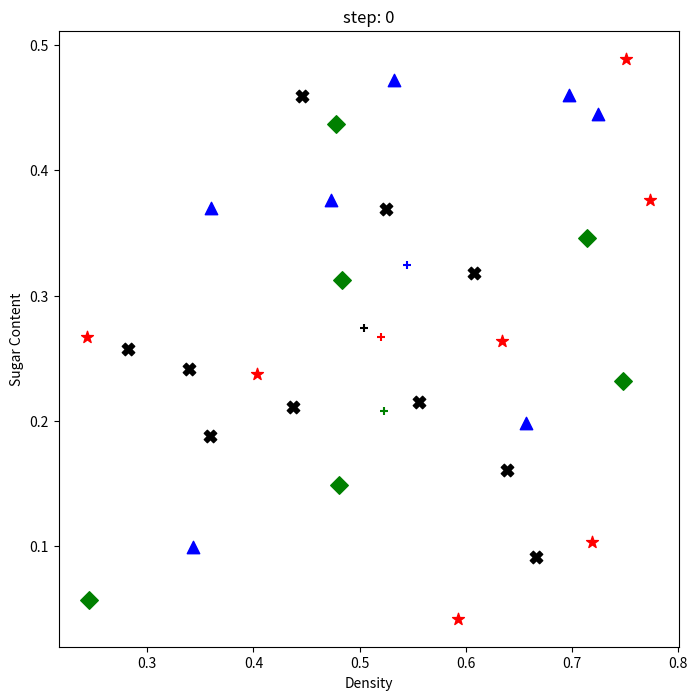
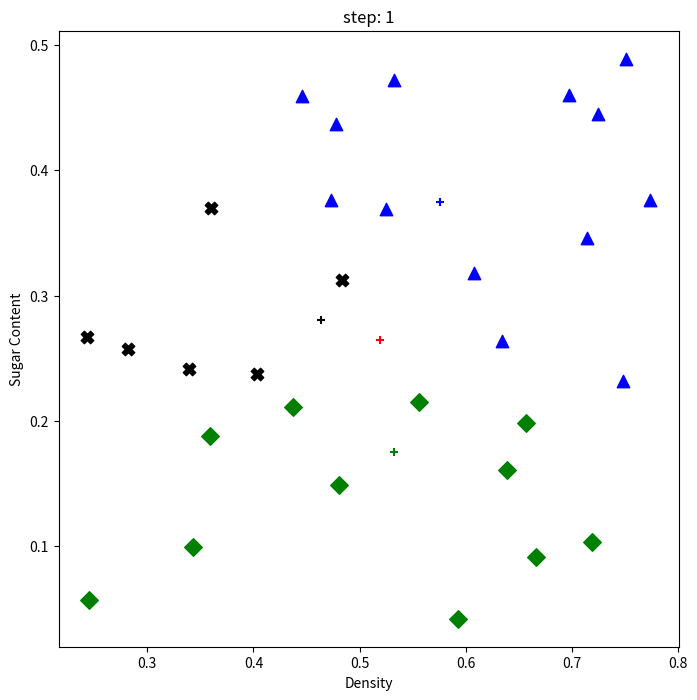
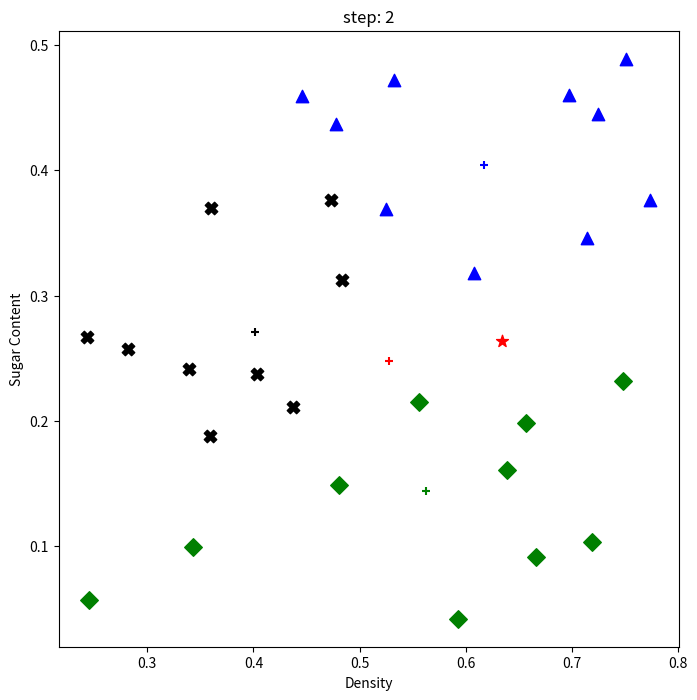
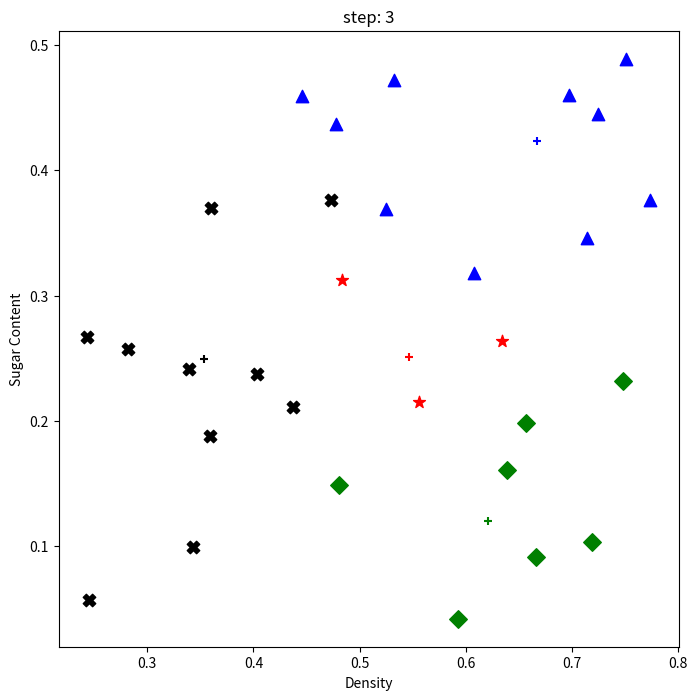
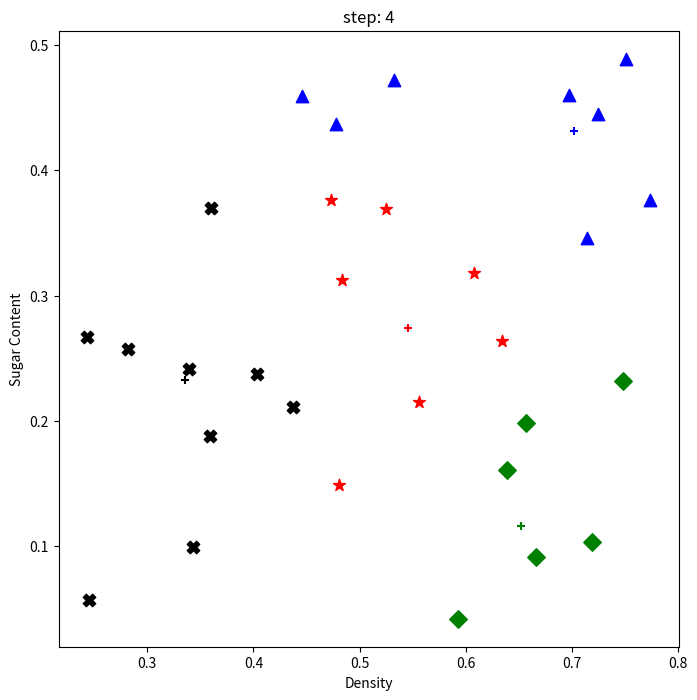
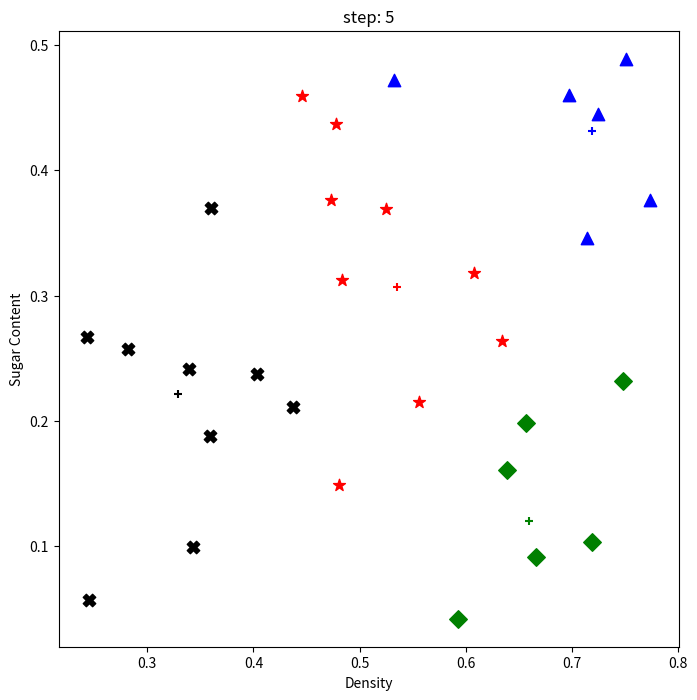
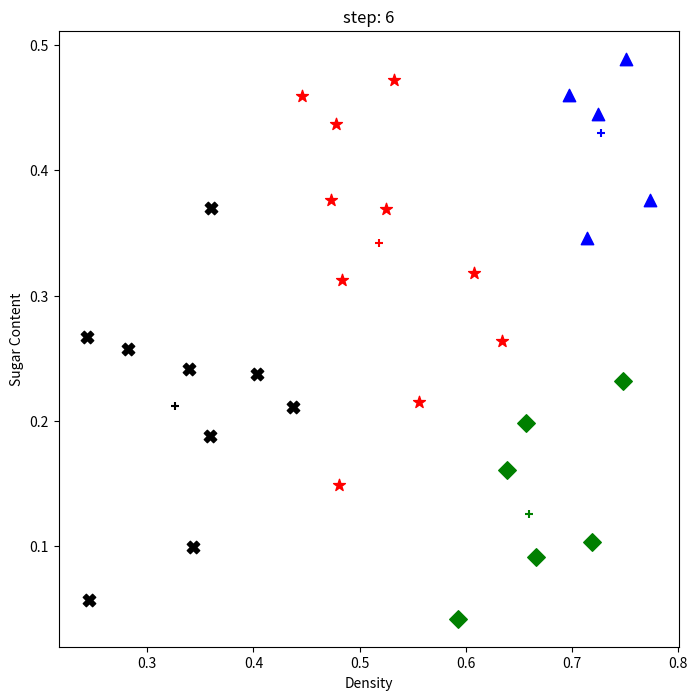
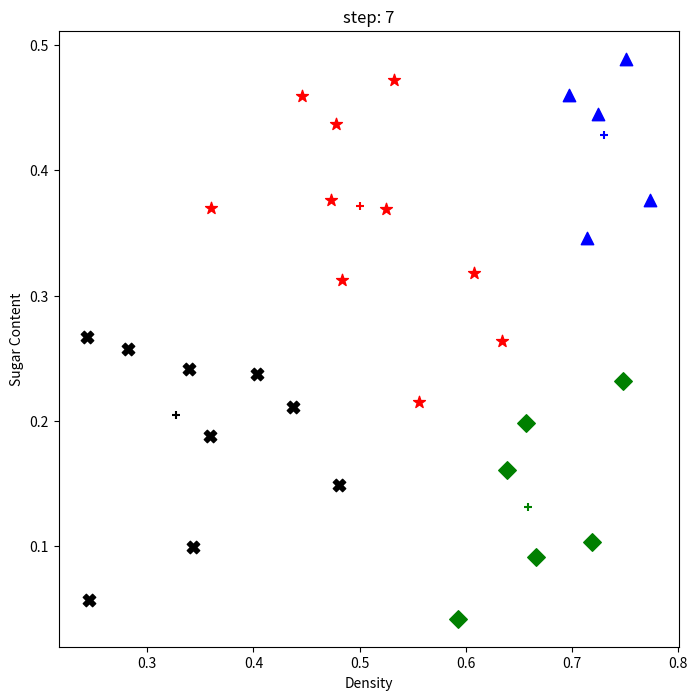
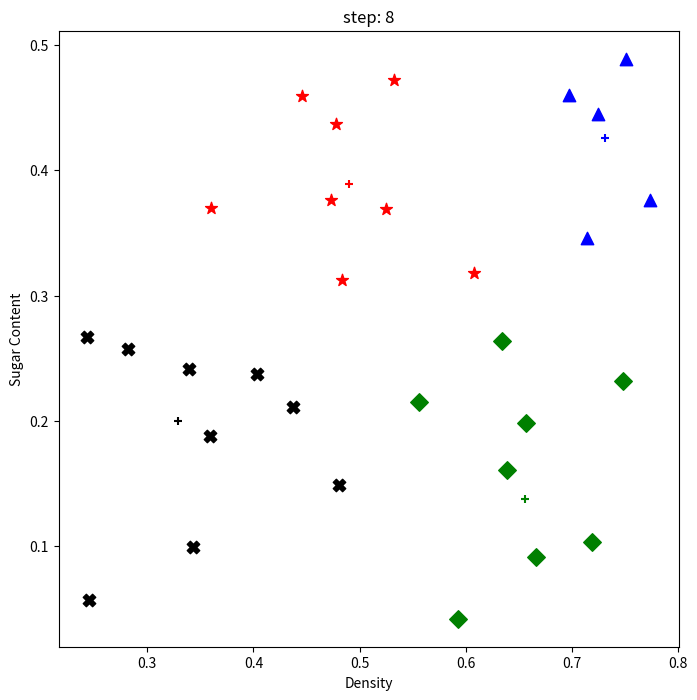
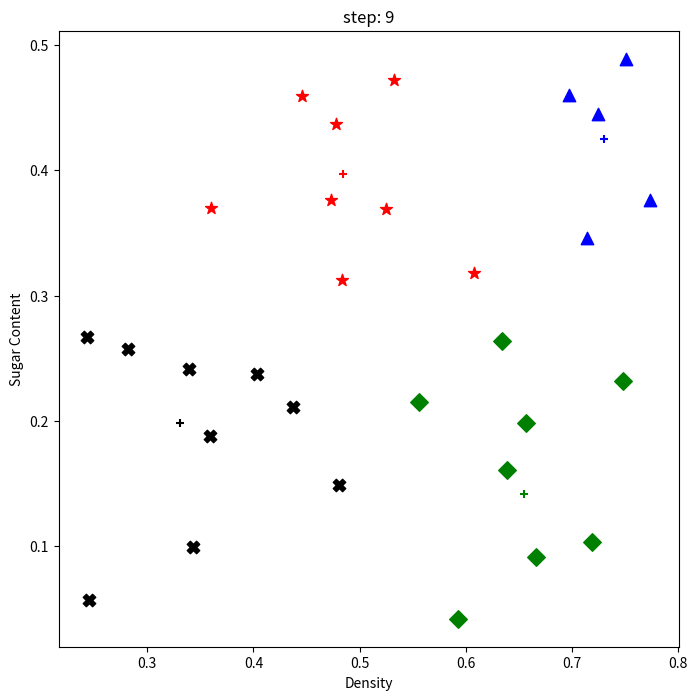
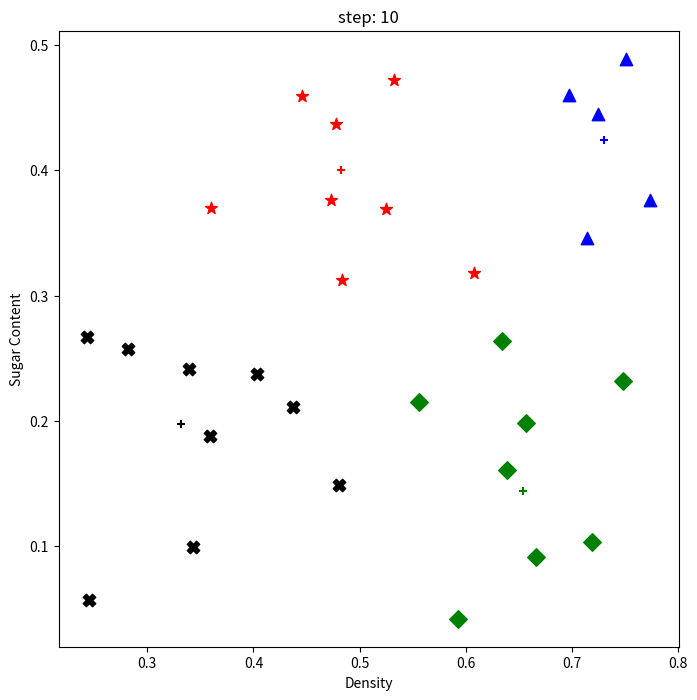
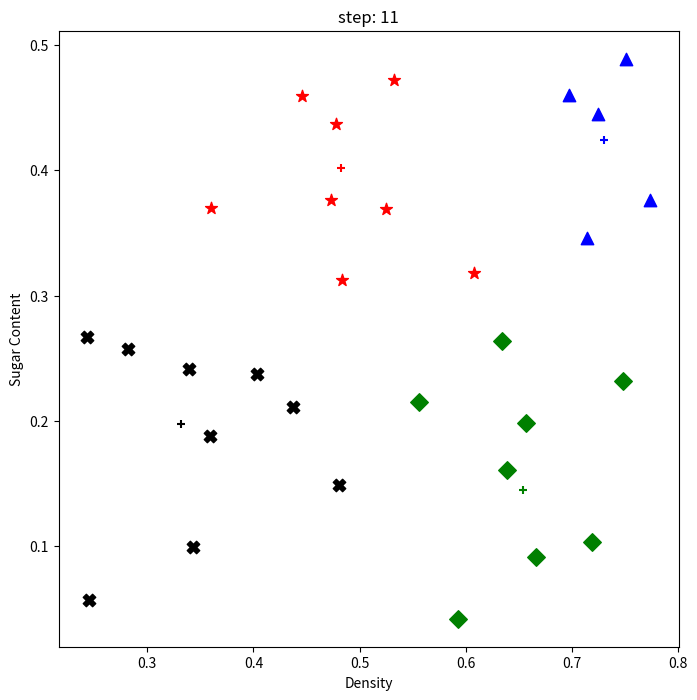
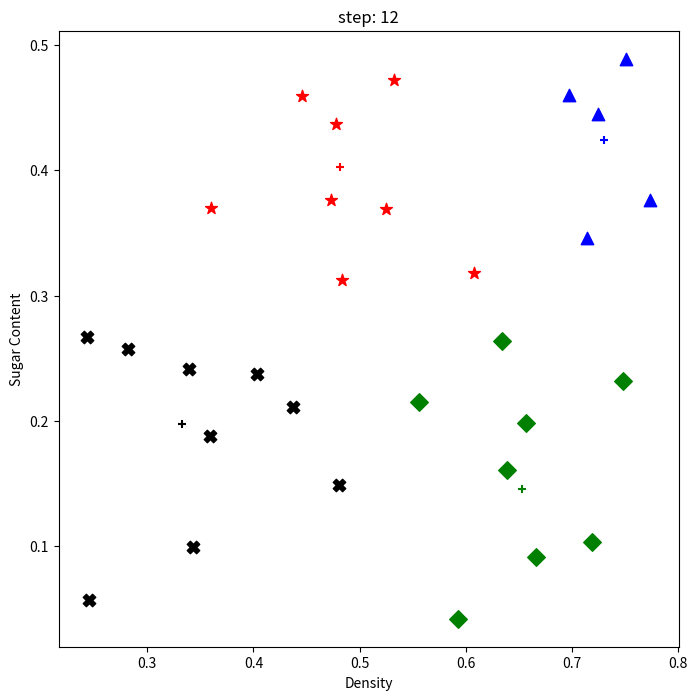
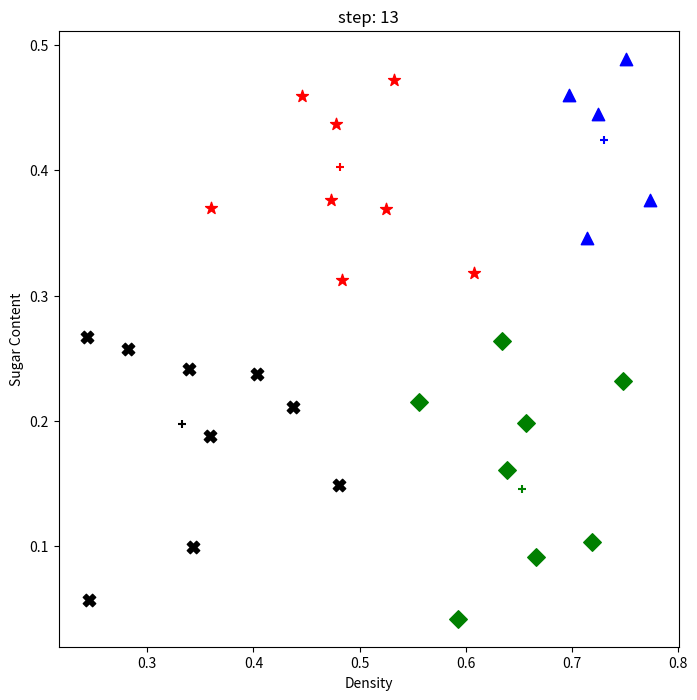
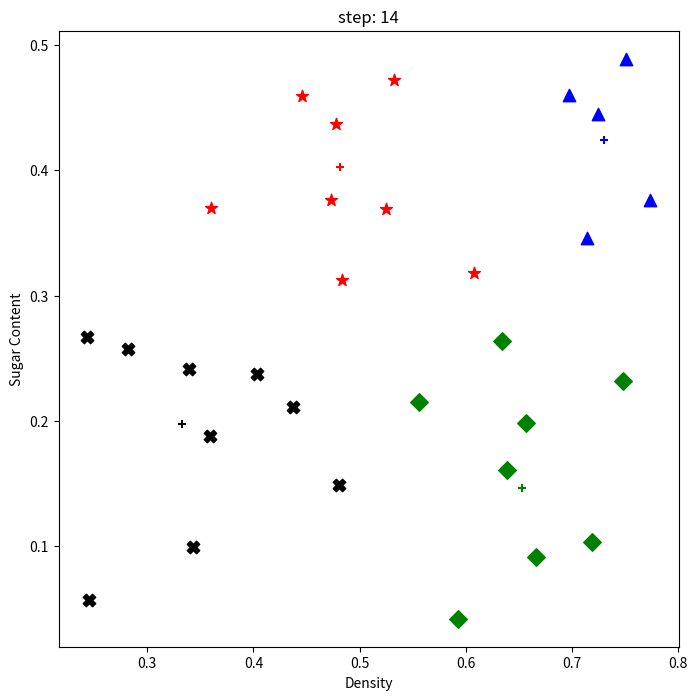
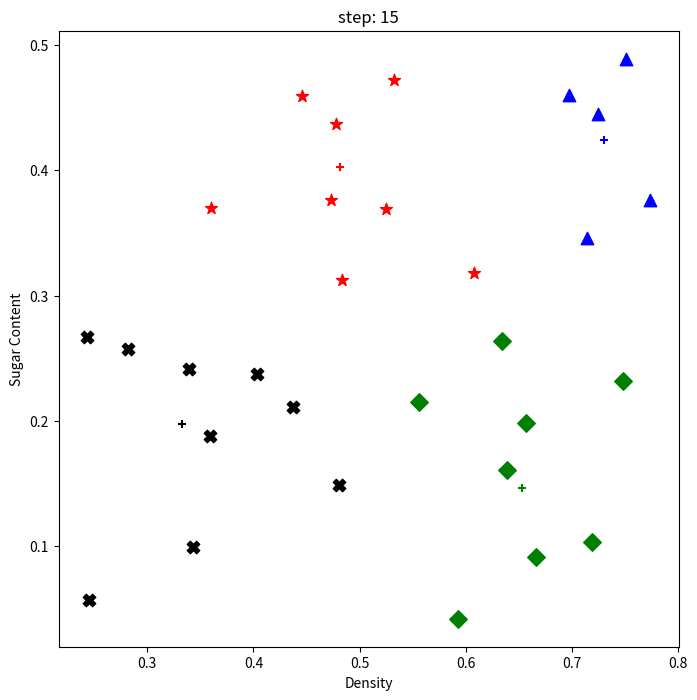

Python code for these plots, in order:
import numpy as np
import matplotlib.pyplot as plt

global MAX 
MAX = 10000.0
global Epsilon
Epsilon = 1e-7

def make_seed(SEED=10):
    np.random.seed(SEED)

## calculate the distance between sample points and the center of sample
## return the center mark corresponding to the shortest distance
def distance(samples, center):
    l = np.power(samples - center, 2).sum()
    return l

def Distance(M):
    label = []
    for i in range(len(M)):
        label.append(np.argmax(M[i]))
    return label

## Stop the refresh if Matrix change a little (<1e-7)
def Stop_condition(M_new, M_old):
    global Epsilon
    sign = 0
    for i in range(len(M_new)):
        for j in range(len(M_new[0])):
            if abs(M_new[i][j] - M_old[i][j]) < Epsilon :
                sign += 1
            if sign >= 120 : return True  
    return False

## Initialize Membership Matrix
def InitializeMembershipMatrix(samples, k):
    global MAX
    M = [];
    for i in range(len(samples)):
        current = []
        rand_sum = 0.0
        for j in range(k):
            dummy = np.random.randint(1, int(MAX))
            current.append(dummy)
            rand_sum += dummy
        for m in range(k):
            current[m] = current[m] / rand_sum   ##normalization
        M.append(current)
    return M

## normalize the MembershipMatrix
def NormalizeMembership(M):
    for i in range(len(M)):
        maximum = np.max(M[i])
        for j in range(len(M[0])):
            if M[i][j] == maximum:
                M[i][j] = 1
            else: M[i][j] = 0   ##取每个样本的最大归属值赋值为1,其余为0
    return M

## visualization module
def clusters_show(clusters,centers, step):
    color = ["red", "blue", "green","black"]
    marker = ["*", "^", "D","X"]
    label  = ["Category I", "Category II", "Category III", "Category IV"]
    plt.figure(figsize=(8, 8))
    plt.title("step: {}".format(step))
    plt.xlabel("Density", loc="center")
    plt.ylabel("Sugar Content", loc="center")

    for i, cluster in enumerate(clusters):
        cluster = np.array(cluster)
        for j in range(len(cluster)):
            plt.scatter(cluster[j][0], cluster[j][1], c=color[i],marker=marker[i],s=80)

    for i in range(len(clusters)):
        plt.scatter(centers[0][i][0],centers[0][i][1],marker="+", c=color[i])
    plt.show()

## computing cluster center computing module
def compute_center(samples,k,b):
    step = 0
    Or_centers = []
    Or_M = []
    M = InitializeMembershipMatrix(samples, k)
    while True:
        M_old = M.copy()
        centers = []
        label = []
        clusters_center = []
        for i in range(k):
            dummy_sum_num = 0.0
            dummy_sum_dum = 0.0
            for j in range(len(samples)):
                dummy_sum_num += (M[j][i] ** b) * samples[j]
                dummy_sum_dum += (M[j][i] ** b)
            clusters_center.append(dummy_sum_num / dummy_sum_dum)
        centers.append(clusters_center)
        if step == 0:
            Or_centers = centers
            Or_M = M

        # calculate distance matrix
        distance_matrix = []
        for i in range(len(samples)):
            current = []
            for j in range(k):
                current.append(distance(samples[i], centers[0][j]))
            distance_matrix.append(current)

        clusters = [[] for i in range(k)]
        label = Distance(M)
        for i in range(len(samples)):
            clusters[label[i]].append(samples[i])

        clusters_show(clusters,centers, step)
        # Refresh MembershipMatrix
        M = []
        for i in range(k):
            for j in range(len(samples)):
                dummy = 0.0
                dummy_num = 0.0
                for m in range(k):
                    dummy += (1 / (distance_matrix[j][m])**2) ** (1 / (b-1))
                dummy_num = (1 / (distance_matrix[j][i])**2) ** (1 / (b-1))
                M.append(dummy_num / dummy)
        M = np.array(M).reshape(4,30).T
        # Stop condition Judge (Change of cluster center lags behind the degree of attribution)
        if Stop_condition(M,M_old):
            break
        step += 1 
        
        #print("step:{}".format(step), "\n", "centers:{}".format(centers))
    return Or_centers,Or_M, centers, step, M,

if __name__ == '__main__':

    make_seed()
    k = 4 ##Cluster number
    b = 2.5 ##Fuzzy parameters
    labels = []
    samples=np.array([
    [0.697,0.460],[0.774,0.376],[0.634,0.264],[0.608,0.318],[0.556,0.215],
    [0.403,0.237],[0.481,0.149],[0.437,0.211],[0.666,0.091],[0.243,0.267],
    [0.245,0.057],[0.343,0.099],[0.639,0.161],[0.657,0.198],[0.360,0.370],
    [0.593,0.042],[0.719,0.103],[0.359,0.188],[0.339,0.241],[0.282,0.257],
    [0.748,0.232],[0.714,0.346],[0.483,0.312],[0.478,0.437],[0.525,0.369],
    [0.751,0.489],[0.532,0.472],[0.473,0.376],[0.725,0.445],[0.446,0.459]])
    Or_centers,Or_M, centers, step, MembershipMatrix = compute_center(samples,k,b)
    for j in range(len(MembershipMatrix)):
            labels.append(np.argmax(MembershipMatrix[j])+1)
    #print("初始聚类中心为:",np.array(Or_centers),sep="\n")
    print("初始隶属度为:",np.array(Or_M),sep="\n")
    print("分类完成!共迭代%d次"%(step))
    print("共分为%d类,最终分类的结果为:"%(k))
   # print("优化后的隶属度矩阵为:",MembershipMatrix,sep="\n")
    #print(MembershipMatrix)
    for i in range(k):
        label = []
        print("第 %d 类最终聚类中心为:"%(i+1),centers[0][i])
        label.append(np.where(np.array(labels) == (i+1)))
        print("类中数据的编号为:",np.array(label)+1)
        
        

